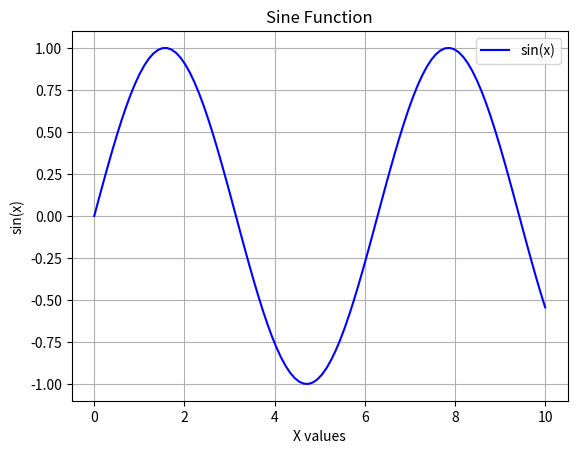
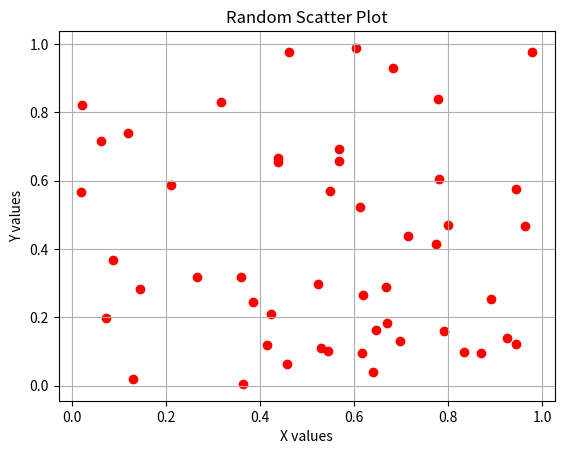
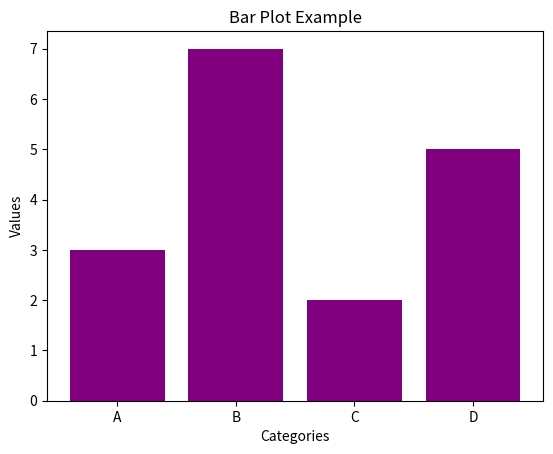

Reproduce these figures in Python, in order.
import numpy as np
import matplotlib.pyplot as plt

x = np.linspace(0, 10, 100)
y = np.sin(x)

fig, ax = plt.subplots()
ax.plot(x, y, label='sin(x)', color='blue')
ax.set_title('Sine Function')
ax.set_xlabel('X values')
ax.set_ylabel('sin(x)')
ax.legend()
ax.grid(True)
plt.show()

np.random.seed(0)
x = np.random.rand(50)
y = np.random.rand(50)

fig, ax = plt.subplots()
ax.scatter(x, y, color='red')
ax.set_title('Random Scatter Plot')
ax.set_xlabel('X values')
ax.set_ylabel('Y values')
ax.grid(True)
plt.show()

categories = ['A', 'B', 'C', 'D']
values = [3, 7, 2, 5]

fig, ax = plt.subplots()
ax.bar(categories, values, color='purple')
ax.set_title('Bar Plot Example')
ax.set_xlabel('Categories')
ax.set_ylabel('Values')
plt.show()
